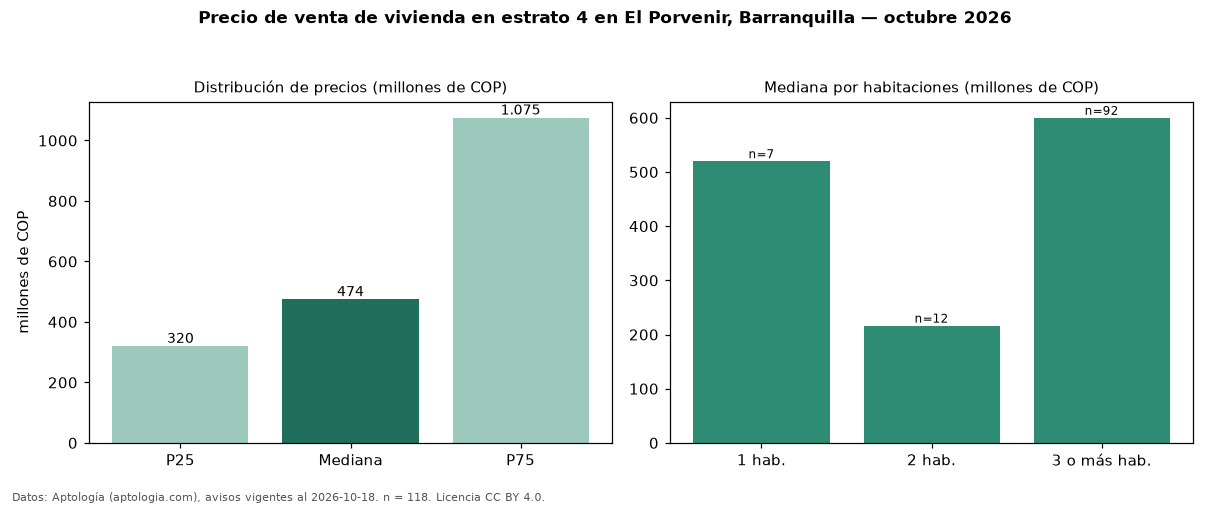

The table this chart was drawn from, first rows:
seccion, metrica, valor, moneda, n
precio, p25, 320000000, COP, 118
precio, mediana, 474500000, COP, 118
precio, p75, 1075000000, COP, 118
precio, minimo, 150000000, COP, 118
precio, maximo, 7000000000, COP, 118
m2, mediana_precio_m2, 3725000, COP, 113
m2, area_mediana_m2, 137.0, m2, 113
admin, mediana_admin_mes, 430500, COP, 46
banos, mediana_banos, 2.0, , 
parqueadero, pct_con_parqueadero, 94.0, %, 100
estrato, estrato_mas_frecuente, 4, , 118
habitaciones, 1, 520000000, COP, 7
habitaciones, 2, 216500000, COP, 12
habitaciones, 3+, 600000000, COP, 92
fuente, fecha_datos, 2026-10-18, , 
fuente, atribucion, https://www.aptologia.com/venta/barranqu…, , 
fuente, licencia, CC BY 4.0, , 
